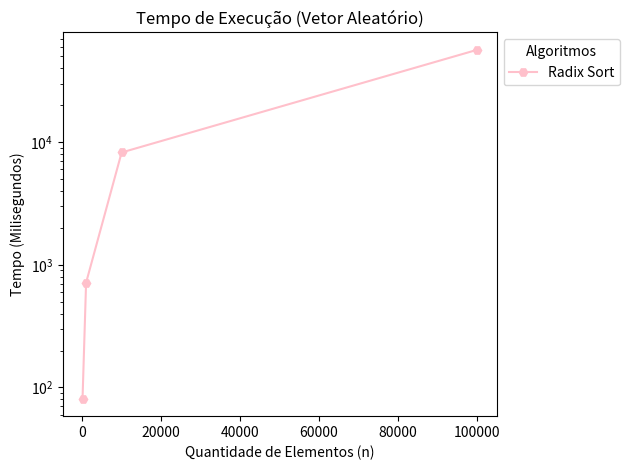

Write the Python code that produced this figure.
import matplotlib.pyplot as plt
import math

quantEntradas = [100, 1000, 10000, 100000]
#Bubble = [99, 999, 9999, 99999]
#Contagem = [236, 21007, 2012917, 195759227]
#Heap = [127, 1623, 19236, 216151]
#Insertion = [106, 8696, 414341, 37076095]
#Merge = [42, 202, 1413, 13745]
#Quick = [91, 1015, 12698, 114474]
Radix = [81, 715, 8243, 56570]
#Selection = [140, 8179, 498981, 49296037]
#Shell = [66, 989, 15074, 32719]

plt.title("Tempo de Execução (Vetor Aleatório)")
plt.xlabel("Quantidade de Elementos (n)")
plt.ylabel("Tempo (Milisegundos)")

# Plot each sorting algorithm
#plt.plot(quantEntradas, Bubble, label='Bubble Sort', color='blue', marker='o')
#plt.plot(quantEntradas, Contagem, label='Counting Sort', color='green', marker='s')
#plt.plot(quantEntradas, Heap, label='Heap Sort', color='red', marker='^')
#plt.plot(quantEntradas, Insertion, label='Insertion Sort', color='orange', marker='d')
#plt.plot(quantEntradas, Merge, label='Merge Sort', color='purple', marker='x')
#plt.plot(quantEntradas, Quick, label='Quick Sort', color='brown', marker='p')
plt.plot(quantEntradas, Radix, label='Radix Sort', color='pink', marker='H')
#plt.plot(quantEntradas, Selection, label='Selection Sort', color='cyan', marker='*')
#plt.plot(quantEntradas, Shell, label='Shell Sort', color='magenta', marker='v')

# Add a logarithmic scale for the y-axis to better view differences
plt.yscale('log')

# Display the legend in the upper left
plt.legend(loc='upper left', bbox_to_anchor=(1, 1), title="Algoritmos")
plt.tight_layout()

# Show the plot
plt.show()
